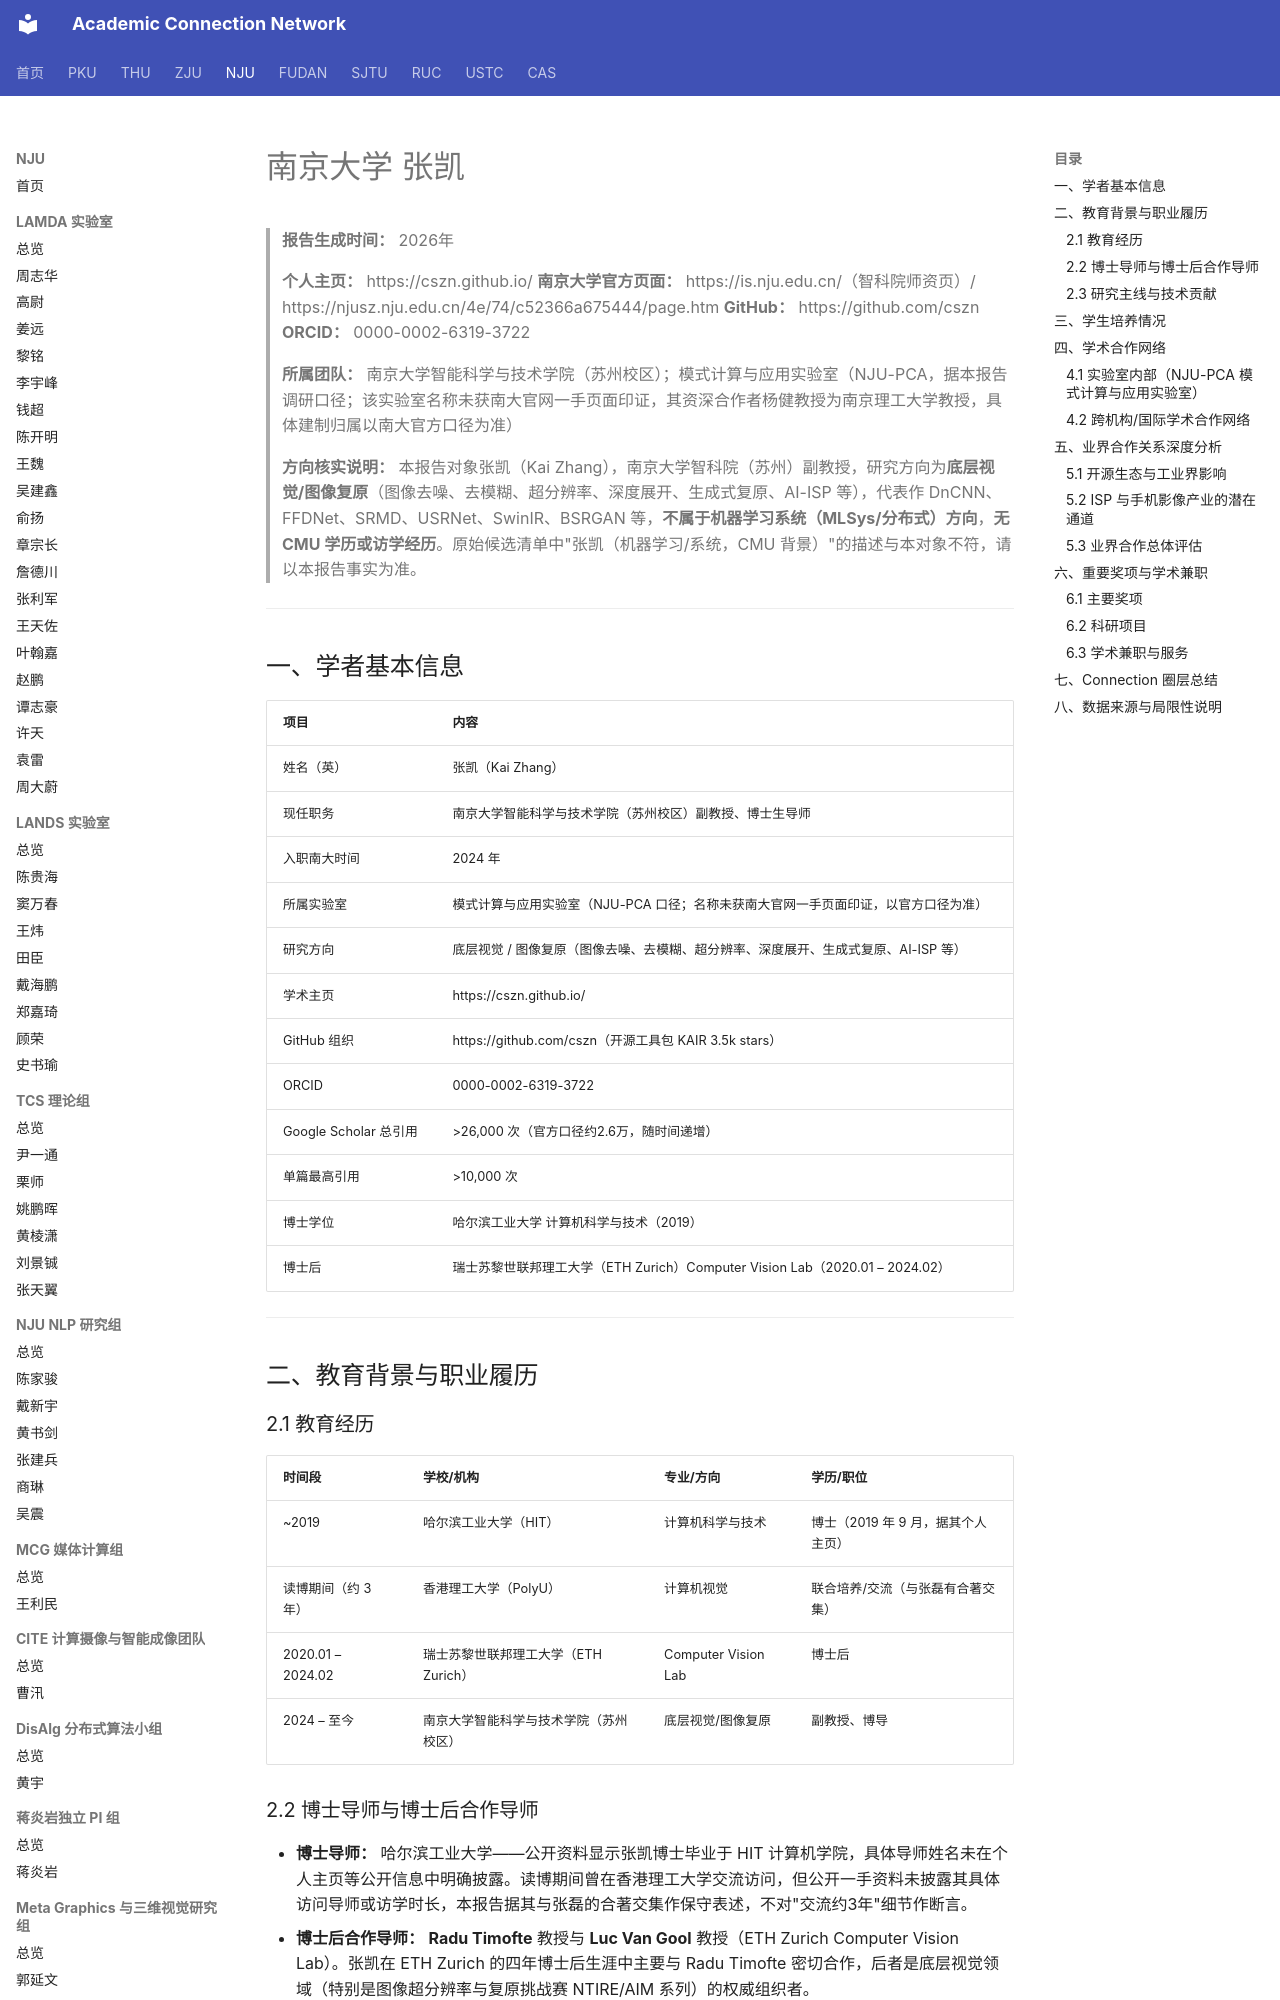

repository: AcademiConnection/AcademiConnection.github.io · page: nju_aist_faculty_network/nju_aist_zhangkai_network/index.html · generator: mkdocs

# 南京大学 张凯

> **报告生成时间：** 2026年
>
> **个人主页：** https://cszn.github.io/
> **南京大学官方页面：** https://is.nju.edu.cn/（智科院师资页）/ https://njusz.nju.edu.cn/4e/74/c52366a675444/page.htm
> **GitHub：** https://github.com/cszn
> **ORCID：** 0000-0002-6319-3722
>
> **所属团队：** 南京大学智能科学与技术学院（苏州校区）；模式计算与应用实验室（NJU-PCA，据本报告调研口径；该实验室名称未获南大官网一手页面印证，其资深合作者杨健教授为南京理工大学教授，具体建制归属以南大官方口径为准）
>
> **方向核实说明：** 本报告对象张凯（Kai Zhang），南京大学智科院（苏州）副教授，研究方向为**底层视觉/图像复原**（图像去噪、去模糊、超分辨率、深度展开、生成式复原、AI-ISP 等），代表作 DnCNN、FFDNet、SRMD、USRNet、SwinIR、BSRGAN 等，**不属于机器学习系统（MLSys/分布式）方向**，**无 CMU 学历或访学经历**。原始候选清单中"张凯（机器学习/系统，CMU 背景）"的描述与本对象不符，请以本报告事实为准。

---

## 一、学者基本信息

| 项目 | 内容 |
|------|------|
| 姓名（英） | 张凯（Kai Zhang） |
| 现任职务 | 南京大学智能科学与技术学院（苏州校区）副教授、博士生导师 |
| 入职南大时间 | 2024 年 |
| 所属实验室 | 模式计算与应用实验室（NJU-PCA 口径；名称未获南大官网一手页面印证，以官方口径为准） |
| 研究方向 | 底层视觉 / 图像复原（图像去噪、去模糊、超分辨率、深度展开、生成式复原、AI-ISP 等） |
| 学术主页 | https://cszn.github.io/ |
| GitHub 组织 | https://github.com/cszn（开源工具包 KAIR 3.5k stars） |
| ORCID | 0000-0002-6319-3722 |
| Google Scholar 总引用 | >26,000 次（官方口径约2.6万，随时间递增） |
| 单篇最高引用 | >10,000 次 |
| 博士学位 | 哈尔滨工业大学 计算机科学与技术（2019） |
| 博士后 | 瑞士苏黎世联邦理工大学（ETH Zurich）Computer Vision Lab（2020.01 – 2024.02） |

---

## 二、教育背景与职业履历

### 2.1 教育经历

| 时间段 | 学校/机构 | 专业/方向 | 学历/职位 |
|--------|----------|----------|-----------|
| ~2019 | 哈尔滨工业大学（HIT） | 计算机科学与技术 | 博士（2019 年 9 月，据其个人主页） |
| 读博期间（约 3 年） | 香港理工大学（PolyU） | 计算机视觉 | 联合培养/交流（与张磊有合著交集） |
| 2020.01 – 2024.02 | 瑞士苏黎世联邦理工大学（ETH Zurich） | Computer Vision Lab | 博士后 |
| 2024 – 至今 | 南京大学智能科学与技术学院（苏州校区） | 底层视觉/图像复原 | 副教授、博导 |

### 2.2 博士导师与博士后合作导师

- **博士导师：** 哈尔滨工业大学——公开资料显示张凯博士毕业于 HIT 计算机学院，具体导师姓名未在个人主页等公开信息中明确披露。读博期间曾在香港理工大学交流访问，但公开一手资料未披露其具体访问导师或访学时长，本报告据其与张磊的合著交集作保守表述，不对"交流约3年"细节作断言。
- **博士后合作导师：** **Radu Timofte** 教授与 **Luc Van Gool** 教授（ETH Zurich Computer Vision Lab）。张凯在 ETH Zurich 的四年博士后生涯中主要与 Radu Timofte 密切合作，后者是底层视觉领域（特别是图像超分辨率与复原挑战赛 NTIRE/AIM 系列）的权威组织者。
